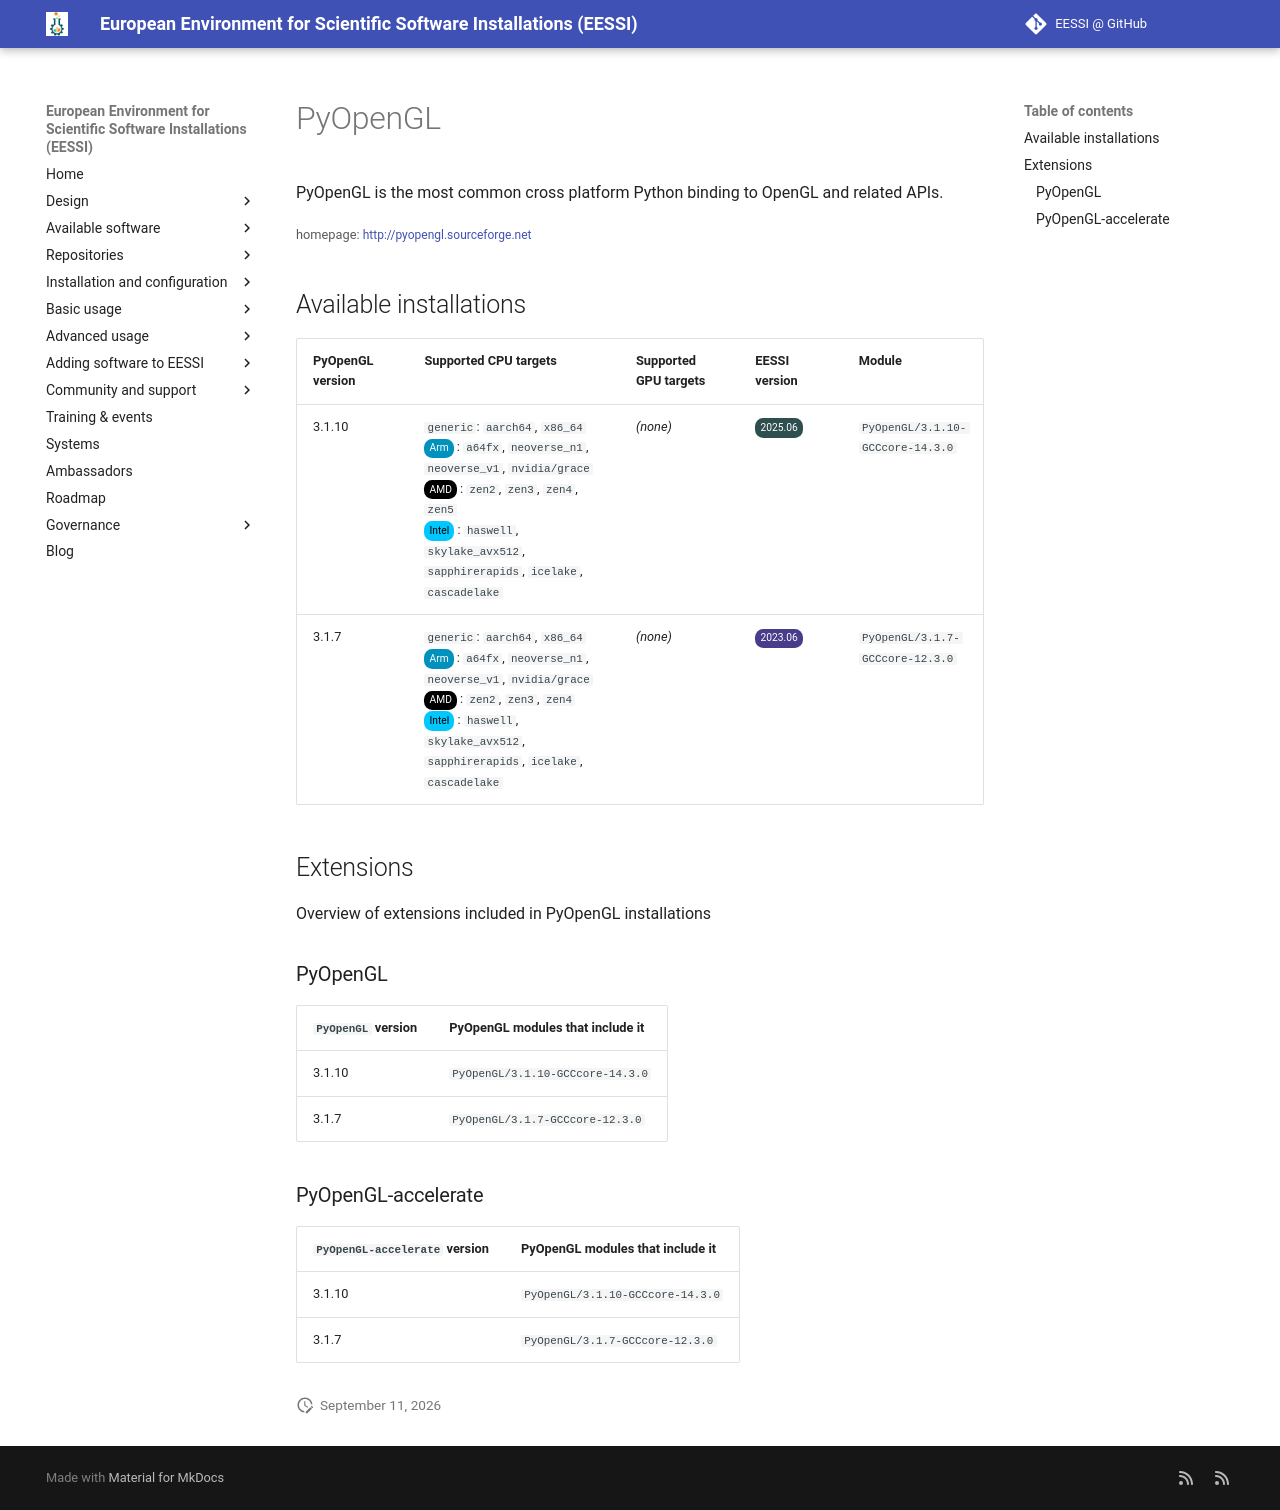

repository: EESSI/docs · page: available_software/detail/PyOpenGL/index.html · generator: mkdocs

---
json_ld:
  '@context': https://schema.org
  '@type': SoftwareApplication
  applicationCategory: DeveloperApplication
  description: PyOpenGL is the most common cross platform Python binding to OpenGL
    and related APIs.
  license: Not confirmed
  name: PyOpenGL
  offers:
    '@type': Offer
    price: 0
  operatingSystem: LINUX
  review:
    '@type': Review
    author:
      '@type': Organization
      name: EESSI
    reviewBody: Application has been successfully made available on all architectures
      supported by EESSI
    reviewRating:
      '@type': Rating
      ratingValue: 5
  softwareRequirements: See https://www.eessi.io/docs/ for how to make EESSI available
    on your system
  softwareVersion: '[''3.1.10'', ''3.1.7'']'
  url: http://pyopengl.sourceforge.net
---
# PyOpenGL


PyOpenGL is the most common cross platform Python binding to OpenGL and related APIs.

<small>homepage: </small><span class="software-link">[http://pyopengl.sourceforge.net](http://pyopengl.sourceforge.net)</span>

## Available installations


|PyOpenGL version|Supported CPU targets|Supported GPU targets|EESSI version|Module|
| --- | --- | --- | --- | --- |
|3.1.10|`generic`: `aarch64`, `x86_64`<br/><span class="software-cpu-arm">Arm</span>: `a64fx`, `neoverse_n1`, `neoverse_v1`, `nvidia/grace`<br/><span class="software-cpu-amd">AMD</span>: `zen2`, `zen3`, `zen4`, `zen5`<br/><span class="software-cpu-intel">Intel</span>: `haswell`, `skylake_avx512`, `sapphirerapids`, `icelake`, `cascadelake`<br/>|*(none)*|<span class="software-eessi-version-202506">2025.06</span>|`PyOpenGL/3.1.10-GCCcore-14.3.0`|
|3.1.7|`generic`: `aarch64`, `x86_64`<br/><span class="software-cpu-arm">Arm</span>: `a64fx`, `neoverse_n1`, `neoverse_v1`, `nvidia/grace`<br/><span class="software-cpu-amd">AMD</span>: `zen2`, `zen3`, `zen4`<br/><span class="software-cpu-intel">Intel</span>: `haswell`, `skylake_avx512`, `sapphirerapids`, `icelake`, `cascadelake`<br/>|*(none)*|<span class="software-eessi-version-202306">2023.06</span>|`PyOpenGL/3.1.7-GCCcore-12.3.0`|

## Extensions

Overview of extensions included in PyOpenGL installations


### PyOpenGL


|`PyOpenGL` version|PyOpenGL modules that include it|
| --- | --- |
|3.1.10|`PyOpenGL/3.1.10-GCCcore-14.3.0`|
|3.1.7|`PyOpenGL/3.1.7-GCCcore-12.3.0`|

### PyOpenGL-accelerate


|`PyOpenGL-accelerate` version|PyOpenGL modules that include it|
| --- | --- |
|3.1.10|`PyOpenGL/3.1.10-GCCcore-14.3.0`|
|3.1.7|`PyOpenGL/3.1.7-GCCcore-12.3.0`|
